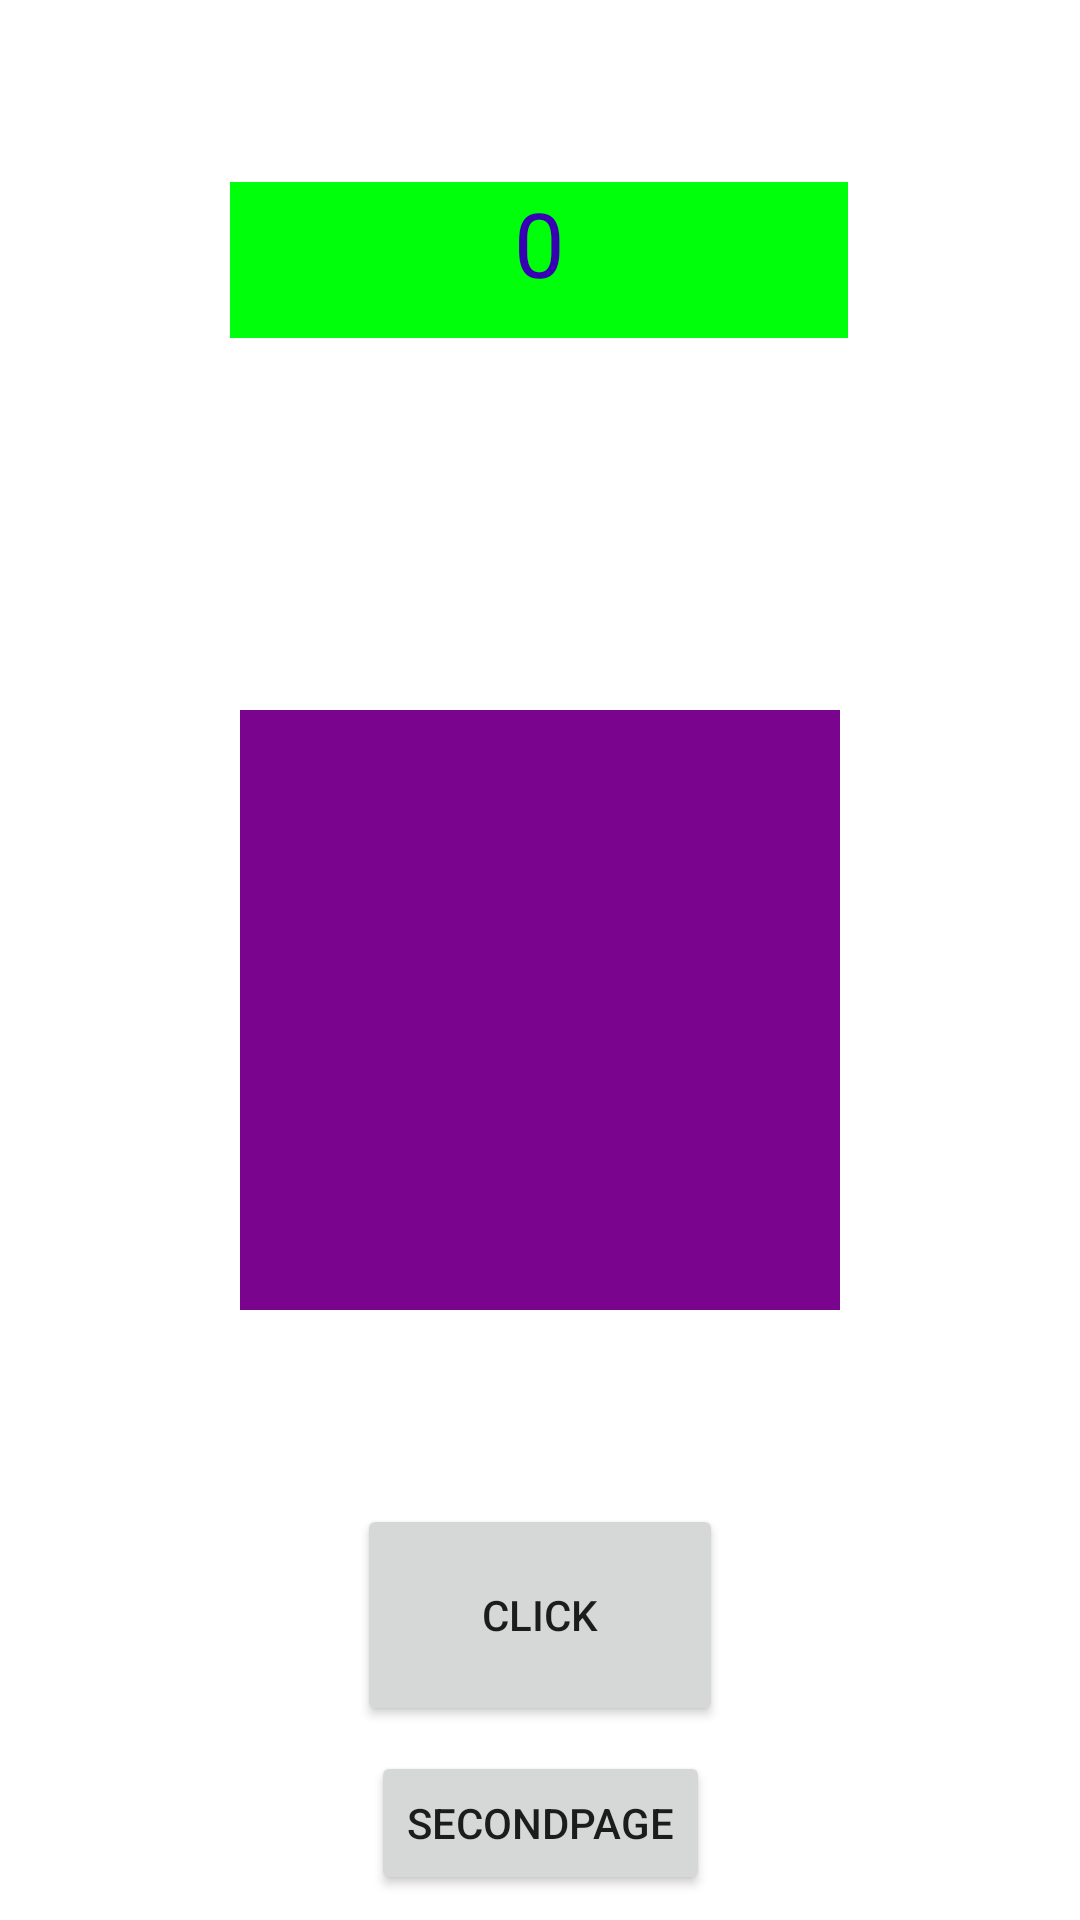

Produce the Android XML layout that renders to this screen, including the resource entries it uses.
<!-- AndroidManifest.xml: application theme Theme.SimpleFirstApp -->
<!-- res/layout/activity_main.xml -->
<?xml version="1.0" encoding="utf-8"?>
<androidx.constraintlayout.widget.ConstraintLayout xmlns:android="http://schemas.android.com/apk/res/android"
    xmlns:app="http://schemas.android.com/apk/res-auto"
    xmlns:tools="http://schemas.android.com/tools"
    android:layout_width="match_parent"
    android:layout_height="match_parent"
    tools:context=".MainActivity">

    <TextView
        android:id="@+id/textCounter"
        android:layout_width="206dp"
        android:layout_height="52dp"
        android:background="@color/colorGreen"
        android:text="0"
        android:textAlignment="center"
        android:textColor="@color/purple_700"
        android:textSize="30sp"
        app:layout_constraintBottom_toBottomOf="parent"
        app:layout_constraintHorizontal_bias="0.498"
        app:layout_constraintLeft_toLeftOf="parent"
        app:layout_constraintRight_toRightOf="parent"
        app:layout_constraintTop_toTopOf="parent"
        app:layout_constraintVertical_bias="0.103" />

    <Button
        android:id="@+id/buttonClick"
        android:layout_width="122dp"
        android:layout_height="74dp"
        android:text="Click"
        app:layout_constraintBottom_toBottomOf="parent"
        app:layout_constraintEnd_toEndOf="parent"
        app:layout_constraintStart_toStartOf="parent"
        app:layout_constraintTop_toBottomOf="@+id/indicator" />

    <LinearLayout
        android:id="@+id/indicator"
        android:layout_width="200dp"
        android:layout_height="200dp"
        android:layout_marginTop="124dp"
        android:background="@color/colorPurple"
        android:orientation="horizontal"
        app:layout_constraintEnd_toEndOf="parent"
        app:layout_constraintStart_toStartOf="parent"
        app:layout_constraintTop_toBottomOf="@+id/textCounter"></LinearLayout>

    <Button
        android:id="@+id/SecondPage"
        android:layout_width="wrap_content"
        android:layout_height="wrap_content"
        android:text="SecondPage"
        app:layout_constraintBottom_toBottomOf="parent"
        app:layout_constraintEnd_toEndOf="parent"
        app:layout_constraintStart_toStartOf="parent"
        app:layout_constraintTop_toBottomOf="@+id/buttonClick" />

</androidx.constraintlayout.widget.ConstraintLayout>
<!-- resources referenced by this layout -->
<resources>
  <color name="colorGreen">#00FF0A</color>
  <color name="colorPurple">#7A048E</color>
  <color name="purple_700">#FF3700B3</color>
  <style name="Theme.SimpleFirstApp" parent="Theme.MaterialComponents.DayNight.DarkActionBar">
          
          <item name="colorPrimary">@color/purple_500</item>
          <item name="colorPrimaryVariant">@color/purple_700</item>
          <item name="colorOnPrimary">@color/white</item>
          
          <item name="colorSecondary">@color/teal_200</item>
          <item name="colorSecondaryVariant">@color/teal_700</item>
          <item name="colorOnSecondary">@color/black</item>
          
          <item name="android:statusBarColor" tools:targetApi="l">?attr/colorPrimaryVariant</item>
          
      </style>
  <color name="purple_500">#FF6200EE</color>
  <color name="white">#FFFFFFFF</color>
  <color name="teal_200">#FF03DAC5</color>
  <color name="teal_700">#FF018786</color>
  <color name="black">#FF000000</color>
</resources>
